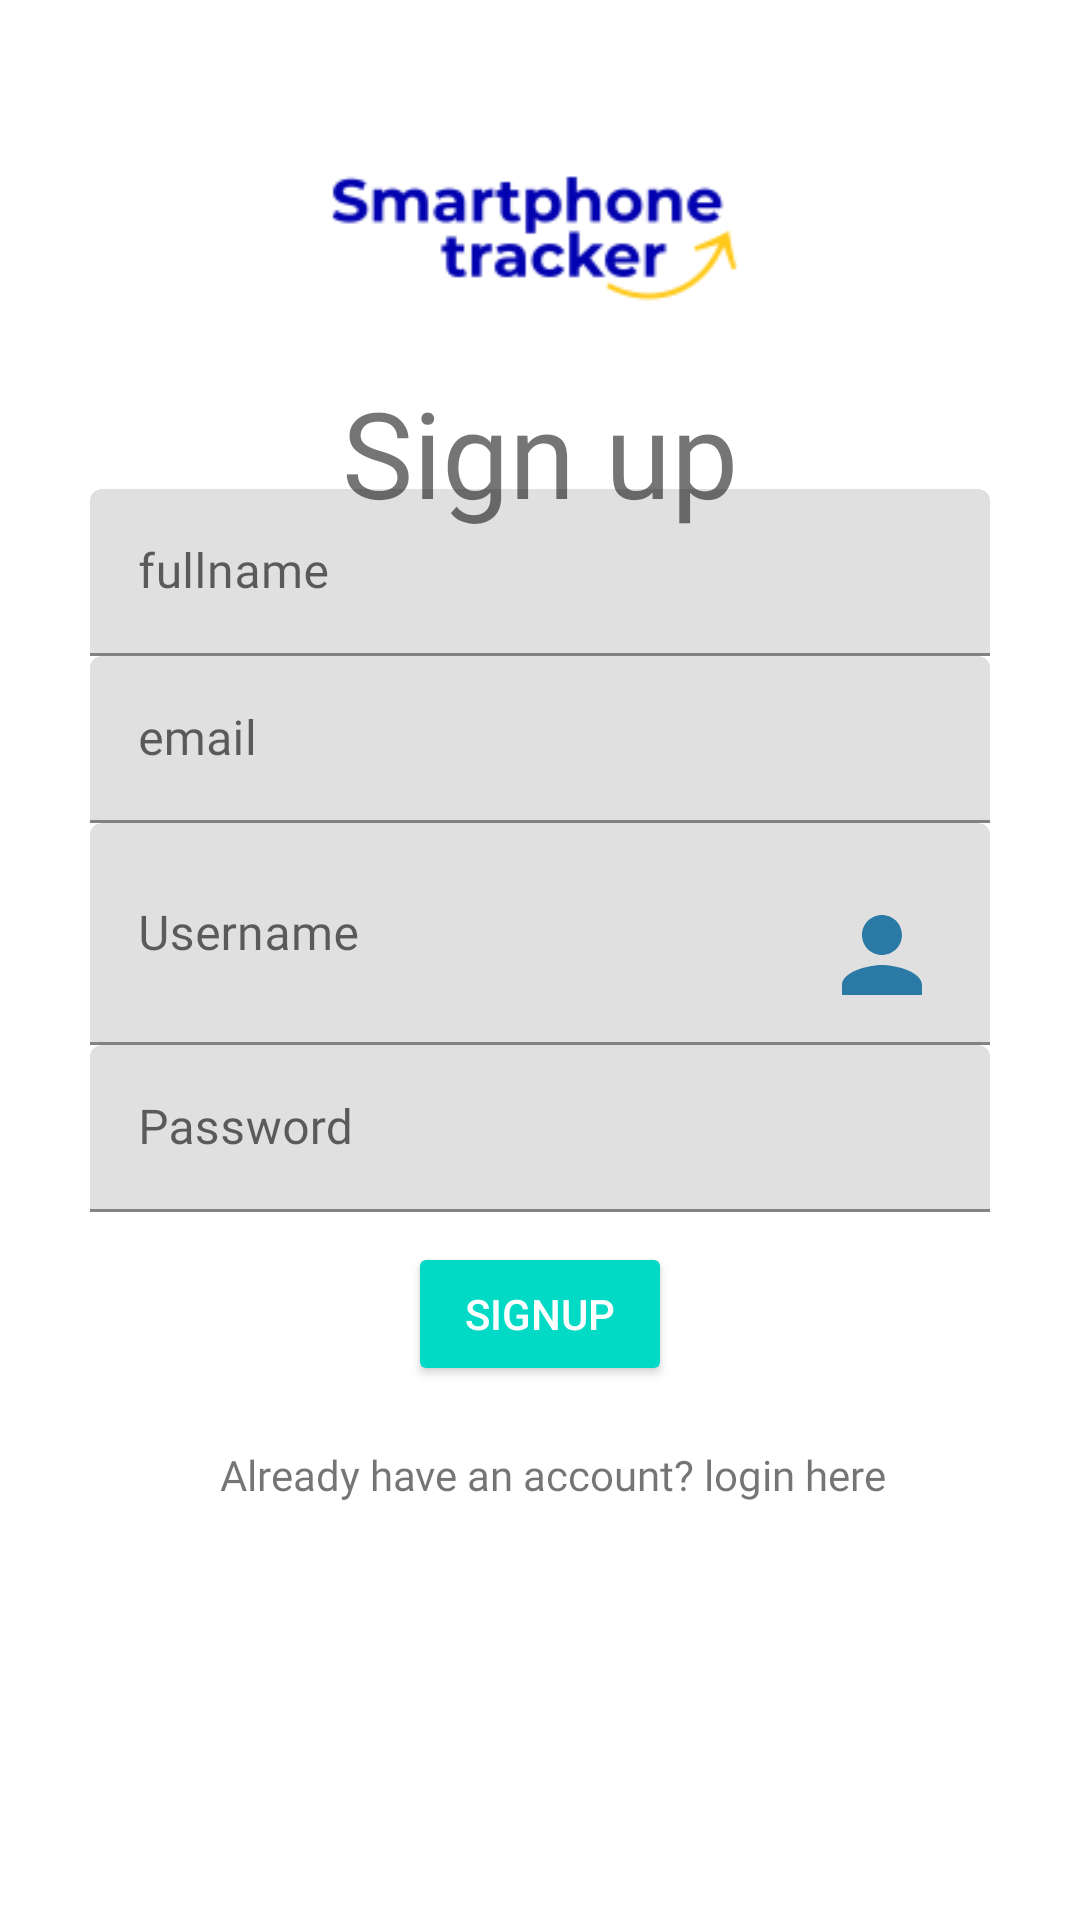

The Android layout XML behind this screen, and the referenced resources:
<!-- AndroidManifest.xml: application theme Theme.ASPTracker -->
<!-- res/layout/activity_sign_up.xml -->
<?xml version="1.0" encoding="utf-8"?>
<androidx.constraintlayout.widget.ConstraintLayout xmlns:android="http://schemas.android.com/apk/res/android"
    xmlns:app="http://schemas.android.com/apk/res-auto"
    xmlns:tools="http://schemas.android.com/tools"
    android:layout_width="match_parent"
    android:layout_height="match_parent"
    tools:context=".SignUp">

    <androidx.constraintlayout.widget.ConstraintLayout
        android:id="@+id/constraintLayout"
        android:layout_width="match_parent"
        android:layout_height="wrap_content"
        app:layout_constraintBottom_toBottomOf="parent"
        app:layout_constraintTop_toTopOf="parent"
        app:layout_constraintVertical_bias="0.4">

        <TextView
            android:id="@+id/textView"
            android:layout_width="match_parent"
            android:layout_height="wrap_content"
            android:fontFamily="@font/poppinsbold"
            android:gravity="center"
            android:text="@string/string_signup"
            android:textSize="30sp"

            app:layout_constraintEnd_toEndOf="parent"
            app:layout_constraintHorizontal_bias="0.0"
            app:layout_constraintStart_toStartOf="parent"
            app:layout_constraintTop_toTopOf="parent"
            tools:targetApi="jelly_bean" />

        <com.google.android.material.textfield.TextInputLayout
            android:id="@+id/textInputLayoutFullname"
            android:layout_width="match_parent"
            android:layout_height="wrap_content"
            android:layout_marginLeft="30dp"
            android:layout_marginTop="30dp"
            android:layout_marginRight="30dp"
            android:hint="@string/fullname"
            app:layout_constraintEnd_toEndOf="parent"
            app:layout_constraintHorizontal_bias="0.0"
            app:layout_constraintStart_toStartOf="parent"
            app:layout_constraintTop_toBottomOf="@+id/textView">

            <com.google.android.material.textfield.TextInputEditText
                android:id="@+id/fullname"
                android:layout_width="match_parent"
                android:layout_height="wrap_content"

                android:drawableEnd="@drawable/ic_username"
                android:fontFamily="@font/poppinsmedium"
                tools:targetApi="jelly_bean" />
        </com.google.android.material.textfield.TextInputLayout>

        <com.google.android.material.textfield.TextInputLayout
            android:id="@+id/textInputLayoutEmail"
            android:layout_width="match_parent"
            android:layout_height="wrap_content"
            android:layout_marginLeft="30dp"
            android:layout_marginRight="30dp"
            android:hint="@string/email"
            app:layout_constraintEnd_toEndOf="parent"
            app:layout_constraintHorizontal_bias="0.0"
            app:layout_constraintStart_toStartOf="parent"
            app:layout_constraintTop_toBottomOf="@+id/textInputLayoutFullname">

            <com.google.android.material.textfield.TextInputEditText
                android:id="@+id/sendmail"
                android:layout_width="match_parent"
                android:layout_height="wrap_content"

                android:drawableEnd="@drawable/ic_mail"
                android:fontFamily="@font/poppinsmedium"
                tools:targetApi="jelly_bean" />
        </com.google.android.material.textfield.TextInputLayout>

        <com.google.android.material.textfield.TextInputLayout
            android:id="@+id/textInputLayoutUsername"
            android:layout_width="match_parent"
            android:layout_height="wrap_content"
            android:layout_marginLeft="30dp"
            android:layout_marginRight="30dp"
            android:hint="@string/username"
            app:layout_constraintEnd_toEndOf="parent"
            app:layout_constraintHorizontal_bias="0.0"
            app:layout_constraintStart_toStartOf="parent"
            app:layout_constraintTop_toBottomOf="@+id/textInputLayoutEmail">

            <com.google.android.material.textfield.TextInputEditText
                android:id="@+id/username"
                android:layout_width="match_parent"
                android:layout_height="wrap_content"

                android:drawableEnd="@drawable/ic_user"
                android:fontFamily="@font/poppinsmedium"
                tools:targetApi="jelly_bean" />
        </com.google.android.material.textfield.TextInputLayout>

        <com.google.android.material.textfield.TextInputLayout
            android:id="@+id/textInputLayoutPassword"
            android:layout_width="match_parent"
            android:layout_height="wrap_content"
            android:layout_marginLeft="30dp"
            android:layout_marginRight="30dp"
            android:hint="@string/password"
            app:layout_constraintTop_toBottomOf="@+id/textInputLayoutUsername"
            tools:layout_editor_absoluteX="0dp">

            <com.google.android.material.textfield.TextInputEditText
                android:id="@+id/password"
                android:layout_width="match_parent"
                android:layout_height="wrap_content"
                android:drawableEnd="@drawable/ic_password"

                android:fontFamily="@font/poppinsmedium"
                tools:targetApi="jelly_bean" />
        </com.google.android.material.textfield.TextInputLayout>

        <ProgressBar
            android:id="@+id/progress"
            android:layout_width="wrap_content"
            android:layout_height="wrap_content"
            android:visibility="gone"
            app:layout_constraintEnd_toEndOf="parent"
            app:layout_constraintStart_toStartOf="parent"
            app:layout_constraintTop_toBottomOf="@+id/textInputLayoutPassword" />

        <Button
            android:id="@+id/buttonSignUp"
            style="@style/Widget.AppCompat.Button.Colored"
            android:layout_width="wrap_content"
            android:layout_height="wrap_content"
            android:layout_marginTop="10dp"
            android:text="@string/signup"
            app:layout_constraintEnd_toEndOf="parent"
            app:layout_constraintStart_toStartOf="parent"
            app:layout_constraintTop_toBottomOf="@+id/progress" />

        <TextView
            android:id="@+id/logintext"
            android:layout_width="wrap_content"
            android:layout_height="wrap_content"
            android:layout_marginTop="20dp"
            android:fontFamily="@font/poppinsmedium"
            android:text="@string/already_have_an_account_login_here"
            app:layout_constraintBottom_toBottomOf="parent"
            app:layout_constraintEnd_toEndOf="parent"
            app:layout_constraintHorizontal_bias="0.531"
            app:layout_constraintStart_toStartOf="parent"
            app:layout_constraintTop_toBottomOf="@+id/buttonSignUp"
            app:layout_constraintVertical_bias="1.0"
            tools:targetApi="jelly_bean" />
    </androidx.constraintlayout.widget.ConstraintLayout>

    <ImageView
        android:id="@+id/imageView2"
        android:layout_width="412dp"
        android:layout_height="171dp"
        android:contentDescription="@string/logo"
        app:layout_constraintEnd_toEndOf="parent"
        app:layout_constraintStart_toStartOf="parent"
        app:layout_constraintTop_toTopOf="parent"
        app:srcCompat="@drawable/d1dc06537bfe47039474deb324382674" />

    <TextView
        android:id="@+id/locationHeader"
        android:layout_width="match_parent"
        android:layout_height="wrap_content"
        android:layout_marginStart="30dp"
        android:layout_marginTop="130dp"
        android:layout_marginEnd="30dp"
        android:fontFamily="@font/poppinsbold"
        android:gravity="center"
        android:text="@string/sign_up"
        android:textSize="40sp"
        app:layout_constraintBottom_toBottomOf="@+id/imageView2"
        app:layout_constraintEnd_toEndOf="parent"
        app:layout_constraintStart_toStartOf="parent"
        app:layout_constraintTop_toTopOf="parent" />

</androidx.constraintlayout.widget.ConstraintLayout>
<!-- resources referenced by this layout -->
<resources>
  <!-- drawable d1dc06537bfe47039474deb324382674: png bitmap (drawable, 4909 bytes) -->
  <!-- drawable ic_user (drawable) -->
  <vector android:height="40dp" android:tint="#2B7AA6"
      android:viewportHeight="24" android:viewportWidth="24"
      android:width="40dp" xmlns:android="http://schemas.android.com/apk/res/android">
      <path android:fillColor="@android:color/white" android:pathData="M12,12c2.21,0 4,-1.79 4,-4s-1.79,-4 -4,-4 -4,1.79 -4,4 1.79,4 4,4zM12,14c-2.67,0 -8,1.34 -8,4v2h16v-2c0,-2.66 -5.33,-4 -8,-4z"/>
  </vector>
  <string name="already_have_an_account_login_here">Already have an account? login here</string>
  <string name="email">email</string>
  <string name="fullname">fullname</string>
  <string name="logo">logo</string>
  <string name="password">Password</string>
  <string name="sign_up">Sign up</string>
  <string name="signup">signup</string>
  <string name="string_signup" />
  <string name="username">Username</string>
  <style name="Theme.ASPTracker" parent="Theme.MaterialComponents.Light.NoActionBar">
          
          <item name="colorPrimary">@color/purple_500</item>
          <item name="colorPrimaryVariant">@color/purple_700</item>
          <item name="colorOnPrimary">@color/white</item>
          
          <item name="colorSecondary">@color/teal_200</item>
          <item name="colorSecondaryVariant">@color/teal_700</item>
          <item name="colorOnSecondary">@color/black</item>
          
          <item name="android:statusBarColor" tools:targetApi="l">?attr/colorPrimaryVariant</item>
          
      </style>
  <!-- not gathered from this repository: default colours our renderer supplied (Android Studio template values) -->
  <color name="purple_500">#FF6200EE</color>
  <color name="purple_700">#FF3700B3</color>
  <color name="teal_200">#FF03DAC5</color>
  <color name="teal_700">#FF018786</color>
  <color name="black">#FF000000</color>
  <color name="white">#FFFFFFFF</color>
</resources>
